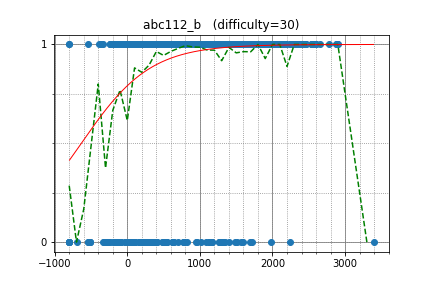

The file beside this chart, header and first rows:
kort0n, 1984.083407, 1
June_boy, 2131, 1
EliteWantsYou, 1839, 1
smiken, 2354, 1
ats5515, 2427, 1
fine, 1914, 1
KrK, 2895, 1
kmjp, 2905, 1
TumoiYorozu, 1907, 1
MrTEK, 1505, 1
chocorusk, 1886, 1
hiroaki8270, 1729, 1
briansu, 2056, 1
nxteru, 2007, 1
fdironia, 1618, 1
sansen, 1768, 1
treeone, 2000, 1
sheyasutaka, 2296, 1
cscyuge, 1403, 1
pekempey, 2352, 1
hitonanode, 2331, 1
mamekin, 2465, 1
etonagisa, 1989, 1
ei13333, 2293, 1
kopricky, 1677, 1
FutymyClone, 1530, 1
TangentDay, 2600, 1
anis, 1671, 1
monolith, 2311, 1
kotamanegi, 2182, 1
hanyuweining, 625.6, 1
darkkcyan, 1908, 1
Tsuta_J, 2027, 1
beet, 2556, 1
mtsd, 2343, 1
hoget157, 2549, 1
ecasdqina, 1509, 1
Night, 1184, 1
somq14, 1905, 1
betrue12, 2136, 1
ptt_kr, 1526, 1
ikasashi, 1649, 1
abc050, 2145, 1
MMNMM, 1975, 1
rickytheta, 2772, 1
niuez, 1792, 1
riantkb, 2529, 1
kakira, 1576, 1
kozima, 1652, 1
yukiteru, 1326, 1
redhat, 1608, 1
x20, 1649, 1
startcpp, 2137, 1
TMJN, 1615, 1
ajinkya1p3, 1818, 1
TAB, 1772, 1
Pulmn, 2548, 1
azbrugby, 1332, 1
uwi, 2872, 1
sugarpoyo, 1500, 1
mencotton, 1399, 1
... 1,963 more rows
